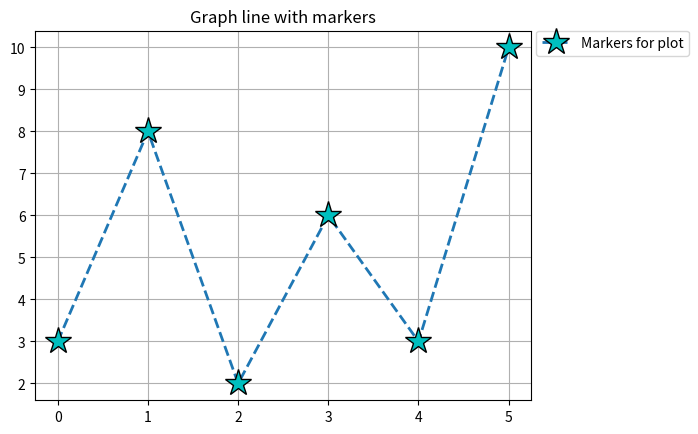

This figure's Python source:
import matplotlib.pyplot as plt

x = [3,8,2,6,3,10]
 
plt.plot(x, marker = '*', ms = 20, mec = 'k', mfc = 'c', linestyle = '--', linewidth=2.0, label="Markers for plot")

plt.title("Graph line with markers")
plt.legend(bbox_to_anchor=(1.01, 1), loc='upper left', borderaxespad=0.)
plt.grid(True)
plt.show()

